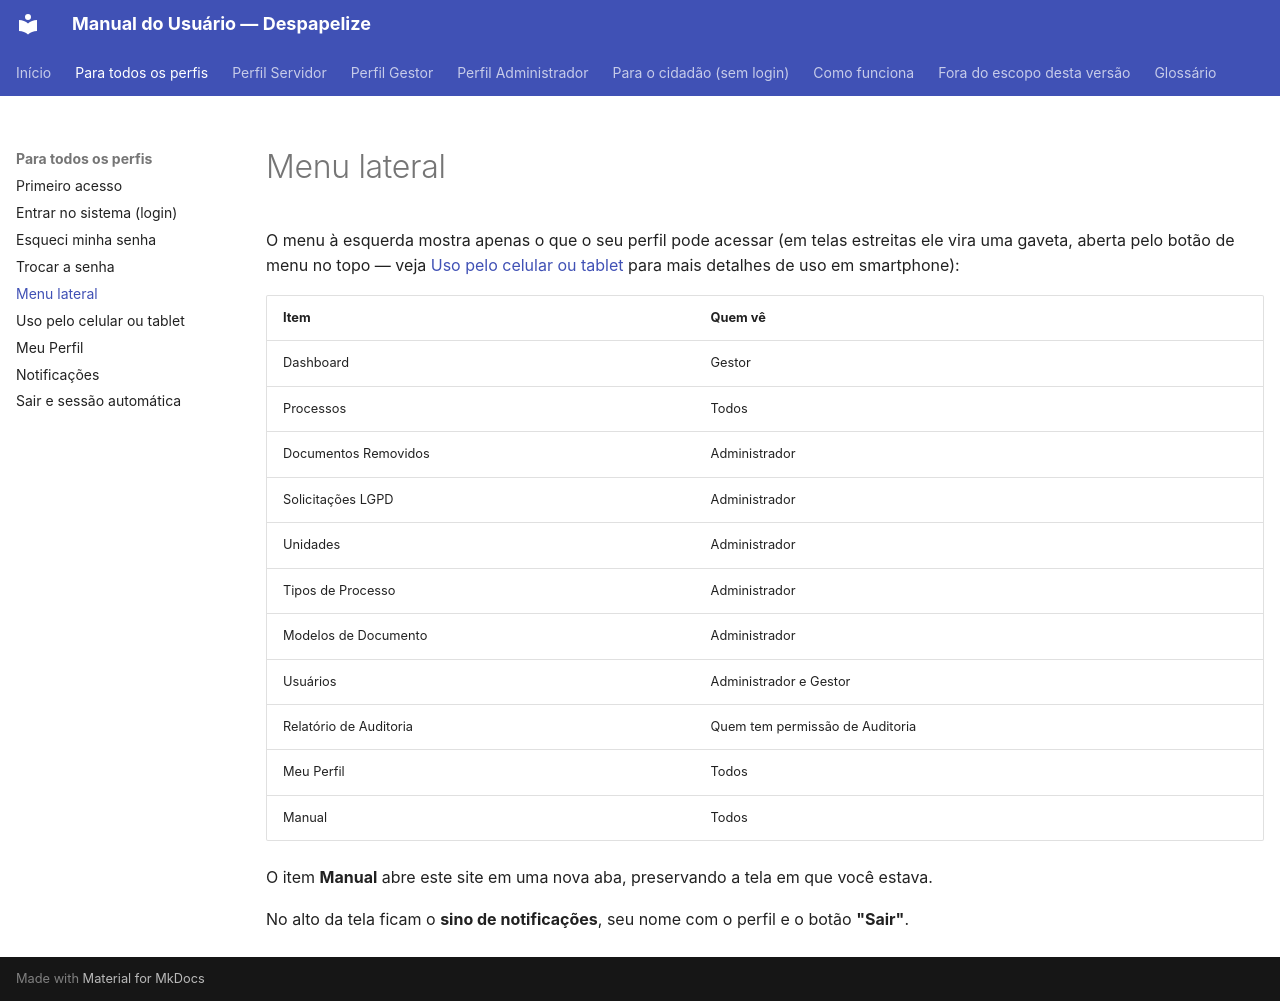

repository: CarlosSalesNaturalTec/setes.docs · page: comum/menu-lateral/index.html · generator: mkdocs

# Menu lateral

O menu à esquerda mostra apenas o que o seu perfil pode acessar (em telas
estreitas ele vira uma gaveta, aberta pelo botão de menu no topo — veja
[Uso pelo celular ou tablet](celular-tablet.md) para mais detalhes de uso em
smartphone):

| Item | Quem vê |
|------|---------|
| Dashboard | Gestor |
| Processos | Todos |
| Documentos Removidos | Administrador |
| Solicitações LGPD | Administrador |
| Unidades | Administrador |
| Tipos de Processo | Administrador |
| Modelos de Documento | Administrador |
| Usuários | Administrador e Gestor |
| Relatório de Auditoria | Quem tem permissão de Auditoria |
| Meu Perfil | Todos |
| Manual | Todos |

O item **Manual** abre este site em uma nova aba, preservando a tela em que
você estava.

No alto da tela ficam o **sino de notificações**, seu nome com o perfil e o
botão **"Sair"**.
